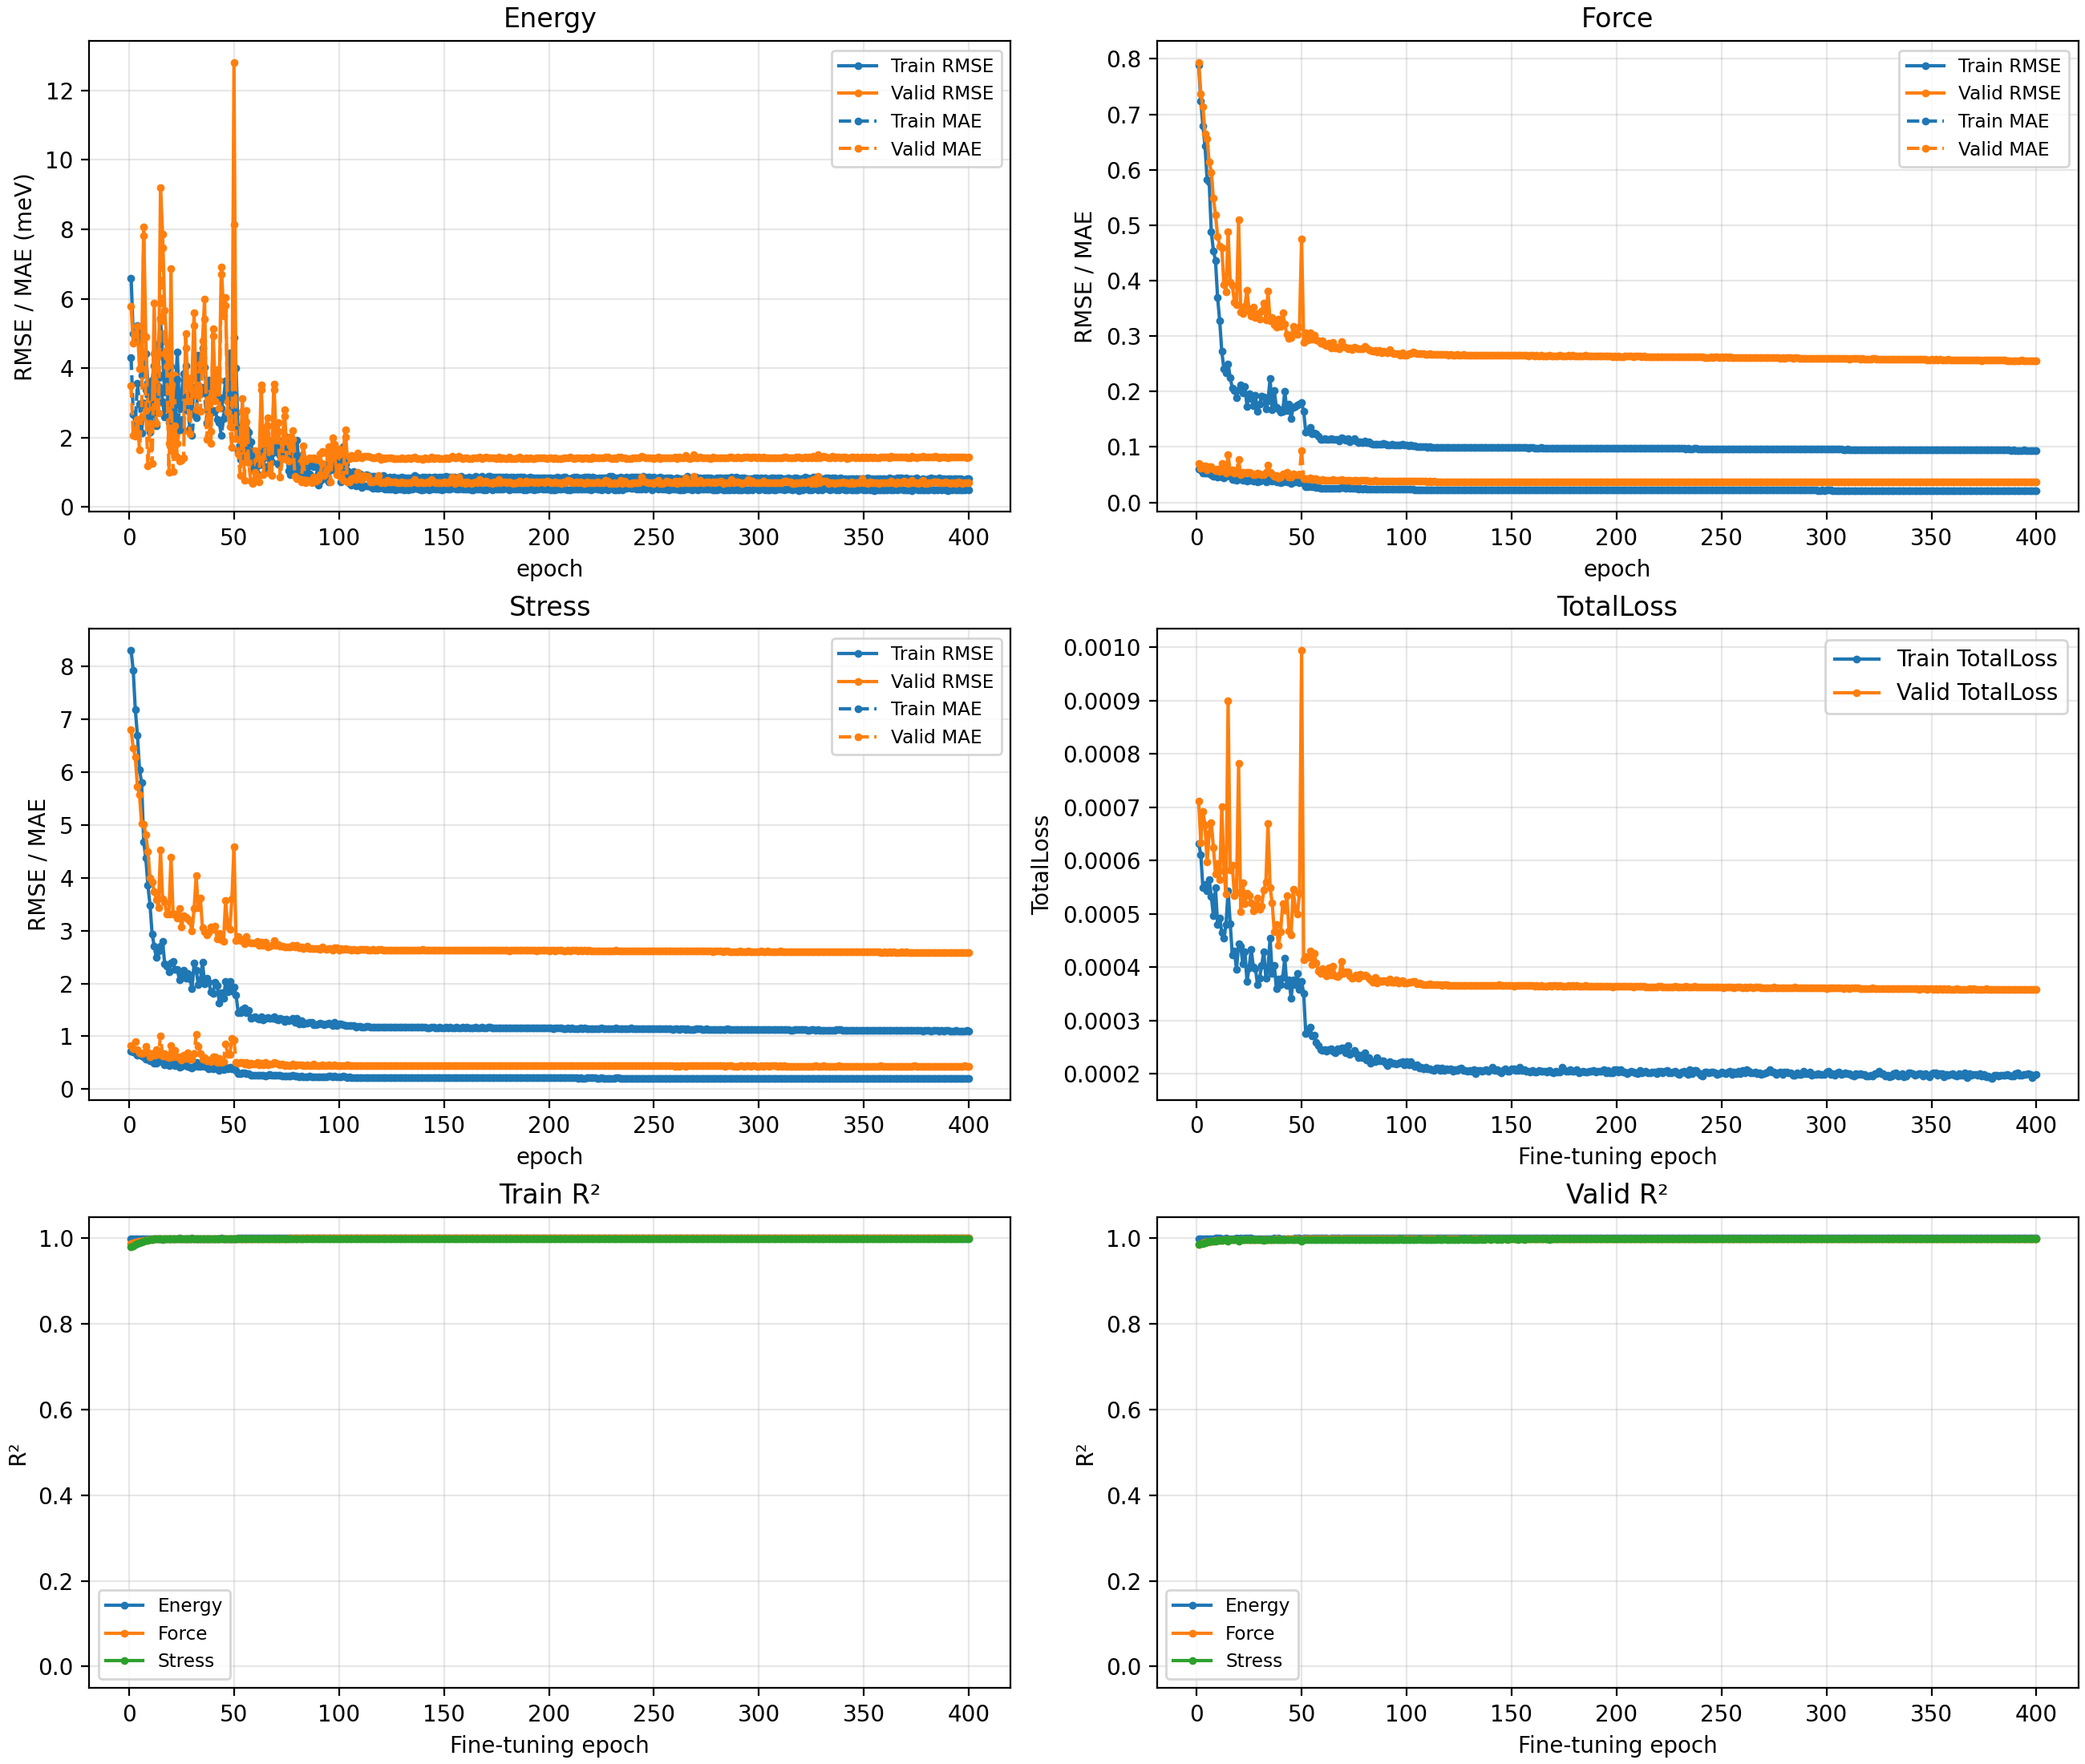

Data behind this chart, as committed beside it:
epoch, learning_rate, train_Energy_RMSE, train_Energy_MAE, train_Force_RMSE, train_Force_MAE, train_Stress_RMSE, train_Stress_MAE, train_TotalLoss, train_Energy_R2, train_Force_R2, train_Stress_R2, valid_Energy_RMSE, valid_Energy_MAE, valid_Force_RMSE, valid_Force_MAE, valid_Stress_RMSE, valid_Stress_MAE, valid_TotalLoss, valid_Energy_R2, valid_Force_R2, valid_Stress_R2
1, 0.001, 0.006593, 0.004302, 0.7885, 0.06053, 8.304, 0.7237, 0.0006323, 0.9988, 0.9871, 0.981, 0.005792, 0.003501, 0.7938, 0.06968, 6.798, 0.8266, 0.0007112, 0.9991, 0.9866, 0.9859
2, 0.001, 0.004991, 0.002662, 0.7237, 0.05891, 7.926, 0.6974, 0.000611, 0.9993, 0.9891, 0.9827, 0.004723, 0.002051, 0.7376, 0.06215, 6.451, 0.7668, 0.0006332, 0.9994, 0.9885, 0.9873
3, 0.001, 0.004796, 0.002408, 0.6789, 0.05344, 7.176, 0.6884, 0.0005491, 0.9994, 0.9904, 0.9858, 0.004965, 0.002044, 0.7134, 0.06654, 6.286, 0.8935, 0.0006919, 0.9994, 0.9892, 0.9879
4, 0.001, 0.005215, 0.003569, 0.6435, 0.05343, 6.703, 0.6353, 0.0005554, 0.9993, 0.9914, 0.9876, 0.005208, 0.002516, 0.6644, 0.06542, 5.728, 0.7436, 0.0006671, 0.9993, 0.9906, 0.99
5, 0.001, 0.005054, 0.002959, 0.5829, 0.05336, 6.043, 0.6555, 0.0005426, 0.9993, 0.9929, 0.9899, 0.003984, 0.001648, 0.6559, 0.05922, 5.568, 0.6866, 0.0005968, 0.9996, 0.9909, 0.9905
6, 0.001, 0.003796, 0.002138, 0.5774, 0.0532, 5.802, 0.6251, 0.0005648, 0.9996, 0.9931, 0.9907, 0.004374, 0.002588, 0.614, 0.06506, 5.026, 0.6695, 0.0006508, 0.9995, 0.992, 0.9923
7, 0.001, 0.00395, 0.002946, 0.488, 0.05035, 4.679, 0.6106, 0.0005331, 0.9996, 0.9951, 0.994, 0.00807, 0.007805, 0.5959, 0.06409, 5.019, 0.6877, 0.000671, 0.9983, 0.9925, 0.9923
8, 0.001, 0.004423, 0.003372, 0.4542, 0.04748, 4.371, 0.5695, 0.0004969, 0.9995, 0.9957, 0.9947, 0.004893, 0.002773, 0.5485, 0.06027, 4.814, 0.8129, 0.0006248, 0.9994, 0.9936, 0.9929
9, 0.001, 0.003586, 0.002543, 0.4363, 0.05263, 3.857, 0.5658, 0.0005492, 0.9996, 0.996, 0.9959, 0.002713, 0.001182, 0.5191, 0.05695, 4.495, 0.7105, 0.000575, 0.9998, 0.9943, 0.9938
10, 0.001, 0.003124, 0.002152, 0.3692, 0.04621, 3.487, 0.539, 0.0004807, 0.9997, 0.9972, 0.9967, 0.002971, 0.002407, 0.4803, 0.0599, 4.003, 0.6139, 0.0005945, 0.9998, 0.9951, 0.9951
11, 0.001, 0.003656, 0.002677, 0.3276, 0.04776, 2.938, 0.546, 0.0004927, 0.9996, 0.9978, 0.9976, 0.002333, 0.001258, 0.462, 0.05614, 3.92, 0.6684, 0.0005637, 0.9999, 0.9955, 0.9953
12, 0.001, 0.004072, 0.002957, 0.2722, 0.0452, 2.706, 0.4915, 0.0004656, 0.9995, 0.9985, 0.998, 0.005873, 0.004411, 0.4595, 0.06975, 3.736, 0.6421, 0.0007017, 0.9991, 0.9955, 0.9957
13, 0.001, 0.003199, 0.002346, 0.2406, 0.04384, 2.493, 0.4934, 0.0004543, 0.9997, 0.9988, 0.9983, 0.003096, 0.002401, 0.3926, 0.05772, 3.591, 0.7512, 0.000581, 0.9998, 0.9967, 0.9961
14, 0.001, 0.004699, 0.003458, 0.2339, 0.04662, 2.616, 0.5217, 0.0004802, 0.9994, 0.9989, 0.9981, 0.003013, 0.002708, 0.3798, 0.05323, 3.427, 0.6632, 0.0005372, 0.9998, 0.9969, 0.9964
15, 0.001, 0.005441, 0.003804, 0.2497, 0.05271, 2.701, 0.5585, 0.0005435, 0.9992, 0.9987, 0.998, 0.0092, 0.005394, 0.4882, 0.08548, 4.53, 0.9995, 0.0008991, 0.9978, 0.9949, 0.9937
16, 0.001, 0.004357, 0.003019, 0.2254, 0.0471, 2.791, 0.5505, 0.0004821, 0.9995, 0.9989, 0.9979, 0.00786, 0.007465, 0.3977, 0.0561, 3.601, 0.6255, 0.0005817, 0.9984, 0.9966, 0.996
17, 0.001, 0.003306, 0.002585, 0.2062, 0.04166, 2.376, 0.4529, 0.0004237, 0.9997, 0.9991, 0.9984, 0.005668, 0.00442, 0.3919, 0.05804, 3.544, 0.6803, 0.0005917, 0.9992, 0.9967, 0.9962
18, 0.001, 0.00475, 0.003987, 0.202, 0.0416, 2.333, 0.4857, 0.0004311, 0.9994, 0.9992, 0.9985, 0.004752, 0.004042, 0.3615, 0.05293, 3.309, 0.6072, 0.0005338, 0.9994, 0.9972, 0.9967
19, 0.001, 0.003146, 0.002435, 0.1888, 0.0395, 2.222, 0.442, 0.0003962, 0.9997, 0.9993, 0.9986, 0.001828, 0.001008, 0.3572, 0.05486, 3.317, 0.6041, 0.0005398, 0.9999, 0.9973, 0.9966
20, 0.001, 0.004045, 0.002762, 0.2036, 0.04336, 2.384, 0.4636, 0.0004437, 0.9996, 0.9991, 0.9984, 0.006862, 0.003414, 0.5103, 0.07689, 4.393, 0.8321, 0.0007815, 0.9988, 0.9945, 0.9941
21, 0.001, 0.003383, 0.002517, 0.2117, 0.0431, 2.423, 0.4882, 0.000439, 0.9997, 0.9991, 0.9984, 0.001803, 0.001024, 0.3441, 0.05059, 3.306, 0.6172, 0.0005047, 0.9999, 0.9975, 0.9967
22, 0.001, 0.00327, 0.002491, 0.1979, 0.04014, 2.267, 0.4442, 0.0004072, 0.9997, 0.9992, 0.9986, 0.003803, 0.002341, 0.3409, 0.05469, 3.307, 0.7405, 0.0005583, 0.9996, 0.9975, 0.9967
23, 0.001, 0.004455, 0.003666, 0.2092, 0.04203, 2.264, 0.4735, 0.0004288, 0.9995, 0.9991, 0.9986, 0.001837, 0.001425, 0.3543, 0.05229, 3.237, 0.612, 0.0005185, 0.9999, 0.9973, 0.9968
24, 0.001, 0.002816, 0.002232, 0.1735, 0.03795, 2.07, 0.4168, 0.0003741, 0.9998, 0.9994, 0.9988, 0.002223, 0.00132, 0.3832, 0.05498, 3.418, 0.6132, 0.000539, 0.9999, 0.9969, 0.9964
25, 0.001, 0.00323, 0.002334, 0.1955, 0.03982, 2.177, 0.4239, 0.0003989, 0.9997, 0.9992, 0.9987, 0.002253, 0.001336, 0.3449, 0.05441, 3.065, 0.5457, 0.0005347, 0.9999, 0.9975, 0.9971
26, 0.001, 0.003842, 0.002962, 0.1878, 0.04249, 2.256, 0.4939, 0.0004338, 0.9996, 0.9993, 0.9986, 0.002195, 0.001412, 0.3365, 0.05238, 3.278, 0.6456, 0.0005205, 0.9999, 0.9976, 0.9967
27, 0.001, 0.004082, 0.003173, 0.1743, 0.03871, 2.099, 0.4513, 0.0004012, 0.9995, 0.9994, 0.9988, 0.004997, 0.004578, 0.3524, 0.05006, 3.254, 0.5792, 0.0005061, 0.9994, 0.9974, 0.9968
28, 0.001, 0.003667, 0.002779, 0.1928, 0.03975, 2.195, 0.4356, 0.000398, 0.9996, 0.9992, 0.9987, 0.003458, 0.003054, 0.3331, 0.05024, 3.218, 0.6942, 0.0005132, 0.9997, 0.9976, 0.9968
29, 0.001, 0.003005, 0.002267, 0.1639, 0.03642, 2.09, 0.4107, 0.0003679, 0.9998, 0.9994, 0.9988, 0.003676, 0.002113, 0.3411, 0.0536, 3.177, 0.5732, 0.0005299, 0.9997, 0.9975, 0.9969
30, 0.001, 0.002727, 0.002059, 0.1775, 0.03835, 1.898, 0.3971, 0.0003798, 0.9998, 0.9993, 0.999, 0.003723, 0.003384, 0.3313, 0.05093, 2.995, 0.564, 0.0005084, 0.9996, 0.9977, 0.9973
31, 0.001, 0.003458, 0.002687, 0.1923, 0.0403, 2.384, 0.4359, 0.0004034, 0.9997, 0.9992, 0.9984, 0.005585, 0.005232, 0.3456, 0.04975, 3.413, 0.6687, 0.0005144, 0.9992, 0.9975, 0.9964
32, 0.001, 0.003305, 0.002566, 0.1909, 0.04116, 2.245, 0.5, 0.0004295, 0.9997, 0.9992, 0.9986, 0.003215, 0.002795, 0.3594, 0.04995, 4.033, 1.03, 0.0005446, 0.9997, 0.9973, 0.995
33, 0.001, 0.004369, 0.003747, 0.1679, 0.03763, 1.983, 0.4341, 0.0003792, 0.9995, 0.9994, 0.9989, 0.003808, 0.003525, 0.329, 0.05409, 3.426, 0.8134, 0.0005599, 0.9996, 0.9977, 0.9964
34, 0.001, 0.004019, 0.003254, 0.1838, 0.03897, 2.065, 0.4264, 0.0003995, 0.9996, 0.9993, 0.9988, 0.004108, 0.002744, 0.3807, 0.06777, 3.614, 0.6706, 0.0006697, 0.9996, 0.9969, 0.996
35, 0.001, 0.004585, 0.003457, 0.2233, 0.04414, 2.405, 0.4708, 0.0004543, 0.9994, 0.999, 0.9984, 0.004786, 0.004293, 0.3281, 0.05509, 3.048, 0.5597, 0.0005492, 0.9994, 0.9977, 0.9972
36, 0.001, 0.004013, 0.003282, 0.1667, 0.03784, 1.987, 0.437, 0.0003884, 0.9996, 0.9994, 0.9989, 0.005989, 0.00541, 0.3331, 0.05105, 2.981, 0.604, 0.0005203, 0.9991, 0.9976, 0.9973
37, 0.001, 0.003243, 0.002425, 0.2015, 0.0407, 2.096, 0.4422, 0.0004039, 0.9997, 0.9992, 0.9988, 0.002376, 0.001952, 0.3199, 0.04754, 2.921, 0.5289, 0.0004661, 0.9999, 0.9978, 0.9974
38, 0.001, 0.003653, 0.002563, 0.1709, 0.03674, 2.025, 0.3894, 0.0003604, 0.9996, 0.9994, 0.9989, 0.003263, 0.003096, 0.3159, 0.04857, 2.961, 0.546, 0.0004798, 0.9997, 0.9979, 0.9973
39, 0.001, 0.003458, 0.002697, 0.1679, 0.03746, 1.846, 0.4053, 0.0003778, 0.9997, 0.9994, 0.9991, 0.002173, 0.001823, 0.3312, 0.0448, 3.073, 0.5149, 0.0004405, 0.9999, 0.9977, 0.9971
40, 0.001, 0.003686, 0.002785, 0.1635, 0.03627, 1.816, 0.3808, 0.0003678, 0.9996, 0.9994, 0.9991, 0.005144, 0.004918, 0.3174, 0.04554, 3.029, 0.6056, 0.0004662, 0.9993, 0.9979, 0.9972
41, 0.001, 0.003729, 0.002787, 0.1638, 0.03728, 2.024, 0.4234, 0.0003811, 0.9996, 0.9994, 0.9989, 0.003517, 0.003056, 0.3427, 0.05181, 3.083, 0.6089, 0.0005199, 0.9997, 0.9975, 0.9971
42, 0.001, 0.003581, 0.002527, 0.1998, 0.0412, 1.967, 0.4448, 0.0004165, 0.9996, 0.9992, 0.9989, 0.003962, 0.003623, 0.3214, 0.05175, 2.843, 0.5007, 0.0005069, 0.9996, 0.9978, 0.9975
43, 0.001, 0.003173, 0.002425, 0.1664, 0.0372, 1.632, 0.3545, 0.0003662, 0.9997, 0.9994, 0.9993, 0.003651, 0.002854, 0.3024, 0.05386, 2.956, 0.5779, 0.0005339, 0.9997, 0.9981, 0.9973
44, 0.001, 0.002844, 0.002051, 0.1766, 0.0375, 1.824, 0.3972, 0.0003769, 0.9998, 0.9994, 0.9991, 0.006912, 0.006701, 0.2959, 0.04584, 2.826, 0.5013, 0.0004683, 0.9988, 0.9981, 0.9976
45, 0.001, 0.003124, 0.002539, 0.1507, 0.03419, 1.715, 0.3749, 0.0003419, 0.9997, 0.9995, 0.9992, 0.005677, 0.005513, 0.2974, 0.04559, 2.8, 0.5227, 0.000461, 0.9992, 0.9981, 0.9976
46, 0.001, 0.00364, 0.002664, 0.1722, 0.03656, 2.031, 0.4166, 0.0003765, 0.9996, 0.9994, 0.9989, 0.006029, 0.005814, 0.3174, 0.05092, 3.564, 0.8578, 0.0005465, 0.9991, 0.9979, 0.9961
47, 0.001, 0.003328, 0.002709, 0.1733, 0.03685, 1.842, 0.3774, 0.000368, 0.9997, 0.9994, 0.9991, 0.003028, 0.00274, 0.3051, 0.05055, 3.089, 0.658, 0.0005094, 0.9998, 0.998, 0.9971
48, 0.001, 0.00444, 0.003548, 0.1753, 0.03829, 2.037, 0.4174, 0.0003889, 0.9995, 0.9994, 0.9989, 0.00266, 0.002306, 0.3038, 0.04932, 3.019, 0.6583, 0.0004998, 0.9998, 0.998, 0.9972
49, 0.001, 0.003249, 0.002495, 0.1778, 0.03596, 1.851, 0.3863, 0.0003586, 0.9997, 0.9993, 0.9991, 0.0023, 0.001723, 0.3165, 0.0506, 3.599, 0.956, 0.000538, 0.9999, 0.9979, 0.996
50, 0.001, 0.004876, 0.003228, 0.1803, 0.03742, 1.931, 0.3873, 0.0003729, 0.9993, 0.9993, 0.999, 0.01281, 0.008141, 0.475, 0.09408, 4.592, 0.9331, 0.000994, 0.9958, 0.9952, 0.9936
51, 0.0005, 0.004001, 0.002701, 0.1642, 0.03473, 1.781, 0.361, 0.0003515, 0.9996, 0.9994, 0.9991, 0.002269, 0.001975, 0.2894, 0.04212, 2.811, 0.5126, 0.0004135, 0.9999, 0.9982, 0.9976
52, 0.0005, 0.002071, 0.001597, 0.1266, 0.02857, 1.452, 0.2888, 0.0002752, 0.9999, 0.9997, 0.9994, 0.002099, 0.001531, 0.3056, 0.0425, 2.89, 0.4958, 0.0004195, 0.9999, 0.998, 0.9975
53, 0.0005, 0.001806, 0.001355, 0.1276, 0.02853, 1.442, 0.2885, 0.0002805, 0.9999, 0.9997, 0.9994, 0.001455, 0.0009082, 0.2926, 0.04285, 2.812, 0.5041, 0.0004189, 0.9999, 0.9982, 0.9976
54, 0.0005, 0.002346, 0.001758, 0.1359, 0.02988, 1.509, 0.3027, 0.0002882, 0.9998, 0.9996, 0.9994, 0.003112, 0.00276, 0.3057, 0.04367, 2.833, 0.5132, 0.0004311, 0.9998, 0.998, 0.9975
55, 0.0005, 0.001942, 0.001429, 0.1244, 0.02849, 1.536, 0.3065, 0.0002714, 0.9999, 0.9997, 0.9993, 0.001466, 0.0007752, 0.294, 0.04154, 2.75, 0.4683, 0.0004044, 0.9999, 0.9982, 0.9977
56, 0.0005, 0.002254, 0.001786, 0.1254, 0.02797, 1.442, 0.2951, 0.0002721, 0.9999, 0.9997, 0.9994, 0.002784, 0.002459, 0.3017, 0.04338, 2.887, 0.5076, 0.0004263, 0.9998, 0.9981, 0.9975
57, 0.0005, 0.002152, 0.001586, 0.1234, 0.02759, 1.487, 0.287, 0.0002596, 0.9999, 0.9997, 0.9994, 0.001614, 0.001272, 0.2932, 0.04214, 2.776, 0.4625, 0.0004076, 0.9999, 0.9982, 0.9976
58, 0.00025, 0.001867, 0.001485, 0.1196, 0.02662, 1.344, 0.2659, 0.0002529, 0.9999, 0.9997, 0.9995, 0.001407, 0.0007334, 0.2915, 0.04006, 2.771, 0.4864, 0.000393, 0.9999, 0.9982, 0.9977
59, 0.00025, 0.001494, 0.001076, 0.1137, 0.02577, 1.348, 0.2592, 0.0002454, 0.9999, 0.9997, 0.9995, 0.001274, 0.0006644, 0.287, 0.0398, 2.761, 0.4804, 0.0003889, 1, 0.9983, 0.9977
60, 0.00025, 0.001122, 0.0007897, 0.1138, 0.02575, 1.367, 0.2591, 0.0002439, 1, 0.9997, 0.9995, 0.001623, 0.0009885, 0.2916, 0.04073, 2.764, 0.4735, 0.000397, 0.9999, 0.9982, 0.9977
... 340 more rows
